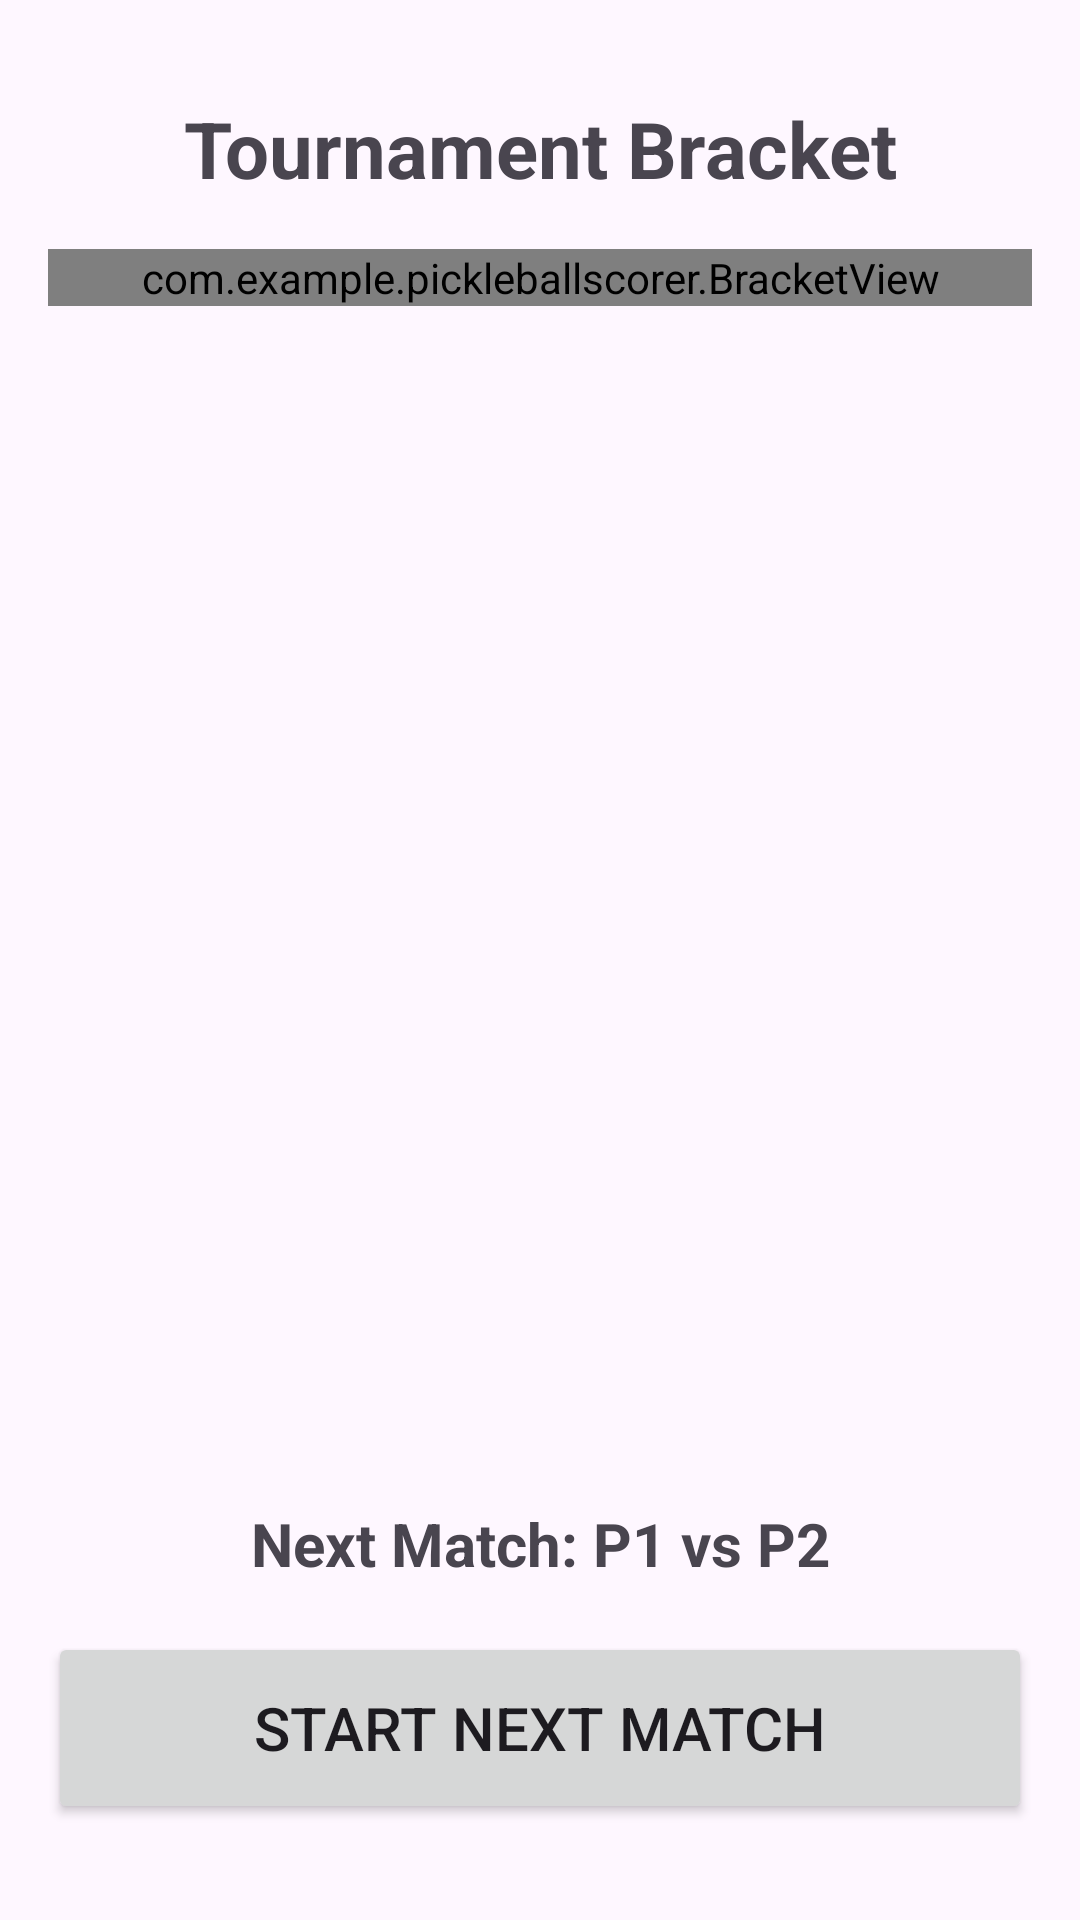

This screen was rendered from an Android layout file. Write that file and the resources it references.
<!-- AndroidManifest.xml: application theme Theme.PickleballScorer -->
<!-- res/layout/activity_tournament_bracket.xml -->
<?xml version="1.0" encoding="utf-8"?>
<LinearLayout xmlns:android="http://schemas.android.com/apk/res/android"
    android:layout_width="match_parent"
    android:layout_height="match_parent"
    android:orientation="vertical"
    android:fitsSystemWindows="true"
    android:paddingTop="32dp"
    android:paddingBottom="32dp"
    android:paddingStart="16dp"
    android:paddingEnd="16dp">

    <TextView
        android:id="@+id/tvTournamentMatchTitle"
        android:layout_width="match_parent"
        android:layout_height="wrap_content"
        android:text="Tournament Bracket"
        android:textSize="26sp"
        android:textStyle="bold"
        android:gravity="center"
        android:layout_marginBottom="16dp" />

    
    <ScrollView
        android:layout_width="match_parent"
        android:layout_height="0dp"
        android:layout_weight="1"
        android:fillViewport="true">

        <HorizontalScrollView
            android:layout_width="match_parent"
            android:layout_height="wrap_content"
            android:fillViewport="true">

            <com.example.pickleballscorer.BracketView
                android:id="@+id/bracketView"
                android:layout_width="wrap_content"
                android:layout_height="wrap_content" />

        </HorizontalScrollView>
    </ScrollView>

    <TextView
        android:id="@+id/tvUpcomingPlayers"
        android:layout_width="match_parent"
        android:layout_height="wrap_content"
        android:text="Next Match: P1 vs P2"
        android:textSize="20sp"
        android:textStyle="bold"
        android:gravity="center"
        android:layout_marginTop="24dp"
        android:layout_marginBottom="16dp" />

    <Button
        android:id="@+id/btnStartTournamentMatch"
        android:layout_width="match_parent"
        android:layout_height="64dp"
        android:text="Start Next Match"
        android:textSize="20sp" />
</LinearLayout>
<!-- resources referenced by this layout -->
<resources>
  <style name="Theme.PickleballScorer" parent="Base.Theme.PickleballScorer" />
  <style name="Base.Theme.PickleballScorer" parent="Theme.Material3.DayNight.NoActionBar">
          
          
      </style>
</resources>
